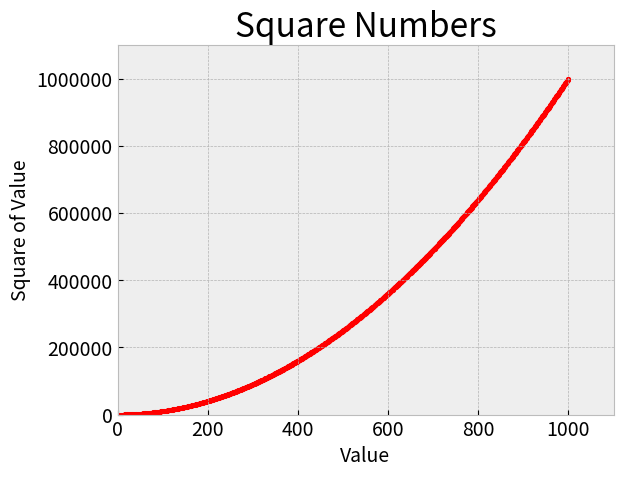

Generate this figure with matplotlib:
import matplotlib.pyplot as plt

x_values = range(1, 1001)
y_values = [x**2 for x in x_values]

plt.style.use("bmh")
fig, ax = plt.subplots()
ax.scatter(x_values, y_values, color="red", s=10)
# ax.scatter(x_values, y_values, color=(0, 0.8, 0), s=10)
# ax.scatter(x_values, y_values, c=y_values, cmap=plt.cm.Blues, s=10)  #color map

# Set chart title and label axes.
ax.set_title("Square Numbers", fontsize=24)
ax.set_xlabel("Value", fontsize=14)
ax.set_ylabel("Square of Value", fontsize=14)

# Set size of tick labels.
ax.tick_params(labelsize=14)

# Set the range for each axis.
ax.axis([0, 1100, 0, 1_100_000])
# not use scientific notation
ax.ticklabel_format(style='plain')

plt.show()
# plt.savefig("squares_plot2.png", bbox_inches="tight")